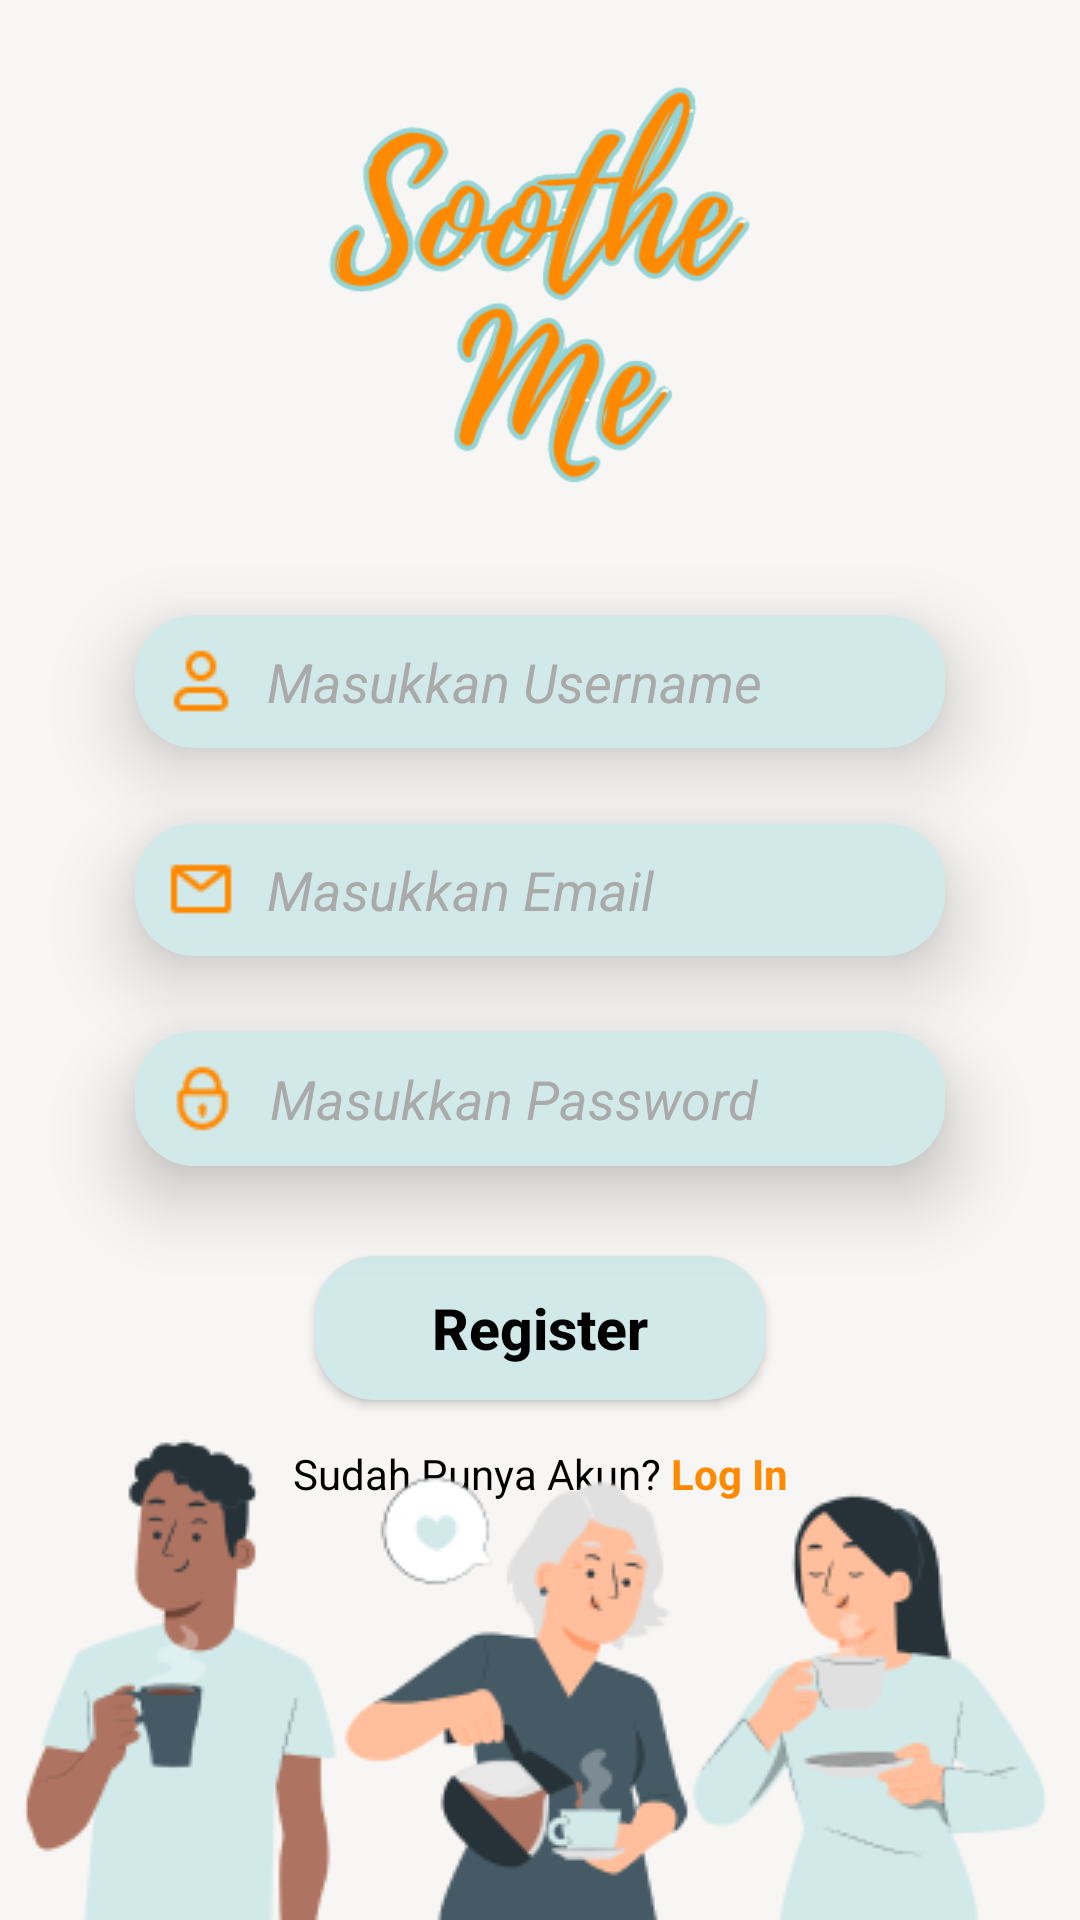

Write the Android layout XML for this screen, with the resource values it uses.
<!-- AndroidManifest.xml: application theme Theme.SootheMe -->
<!-- res/layout/activity_register.xml -->
<?xml version="1.0" encoding="utf-8"?>
<androidx.constraintlayout.widget.ConstraintLayout xmlns:android="http://schemas.android.com/apk/res/android"
    xmlns:app="http://schemas.android.com/apk/res-auto"
    xmlns:tools="http://schemas.android.com/tools"
    android:layout_width="match_parent"
    android:layout_height="match_parent"
    android:background="@color/color4"
    tools:context=".ui.RegisterActivity">

    <androidx.constraintlayout.widget.ConstraintLayout
        android:layout_width="match_parent"
        android:layout_height="match_parent">

        <ImageView
            android:id="@+id/imageView"
            android:layout_width="150dp"
            android:layout_height="150dp"
            android:layout_marginTop="20dp"
            android:contentDescription="@string/logoapp"
            android:src="@drawable/logoapp"
            app:layout_constraintEnd_toEndOf="parent"
            app:layout_constraintStart_toStartOf="parent"
            app:layout_constraintTop_toTopOf="parent" />

        <EditText
            android:id="@+id/regis_username"
            android:layout_width="match_parent"
            android:layout_height="wrap_content"
            android:layout_marginStart="45dp"
            android:layout_marginTop="35dp"
            android:layout_marginEnd="45dp"
            android:autofillHints=""
            android:background="@drawable/rounded"
            android:drawableStart="@drawable/name"
            android:drawablePadding="10dp"
            android:elevation="15dp"
            android:hint="@string/username"
            android:inputType="text"
            android:padding="10dp"
            android:textColor="@color/black"
            android:textColorHint="@android:color/darker_gray"
            android:textStyle="italic"
            app:layout_constraintEnd_toEndOf="parent"
            app:layout_constraintStart_toStartOf="parent"
            app:layout_constraintTop_toBottomOf="@+id/imageView" />

        <EditText
            android:id="@+id/regis_email"
            android:layout_width="match_parent"
            android:layout_height="wrap_content"
            android:layout_marginStart="45dp"
            android:layout_marginTop="25dp"
            android:layout_marginEnd="45dp"
            android:autofillHints=""
            android:background="@drawable/rounded"
            android:drawableStart="@drawable/email"
            android:drawablePadding="10dp"
            android:elevation="15dp"
            android:hint="@string/email"
            android:inputType="textEmailAddress"
            android:padding="10dp"
            android:textColor="@color/black"
            android:textColorHint="@android:color/darker_gray"
            android:textStyle="italic"
            app:layout_constraintEnd_toEndOf="parent"
            app:layout_constraintStart_toStartOf="parent"
            app:layout_constraintTop_toBottomOf="@+id/regis_username" />

        <EditText
            android:id="@+id/regis_password"
            android:layout_width="match_parent"
            android:layout_height="wrap_content"
            android:layout_marginStart="45dp"
            android:layout_marginTop="25dp"
            android:layout_marginEnd="45dp"
            android:autofillHints=""
            android:background="@drawable/rounded"
            android:drawableStart="@drawable/pass"
            android:drawablePadding="10dp"
            android:elevation="15dp"
            android:hint="@string/password"
            android:inputType="textPassword"
            android:padding="10dp"
            android:textColor="@color/black"
            android:textColorHint="@android:color/darker_gray"
            android:textStyle="italic"
            app:layout_constraintEnd_toEndOf="parent"
            app:layout_constraintStart_toStartOf="parent"
            app:layout_constraintTop_toBottomOf="@+id/regis_email" />

        <Button
            android:id="@+id/register_button"
            android:layout_width="150dp"
            android:layout_height="wrap_content"
            android:layout_marginTop="30dp"
            android:background="@drawable/rounded"
            android:elevation="15dp"
            android:hint="@string/register"
            android:textColor="@color/black"
            android:textColorHint="@color/black"
            android:textSize="19sp"
            android:textStyle="bold"
            app:layout_constraintEnd_toEndOf="parent"
            app:layout_constraintStart_toStartOf="parent"
            app:layout_constraintTop_toBottomOf="@+id/regis_password" />

        <TextView
            android:id="@+id/tv_toLogin"
            android:layout_width="wrap_content"
            android:layout_height="wrap_content"
            android:layout_marginTop="15dp"
            android:text="@string/regis_tologin"
            android:textAlignment="center"
            android:textColor="@color/black"
            android:textSize="14sp"
            app:layout_constraintEnd_toEndOf="@+id/register_button"
            app:layout_constraintStart_toStartOf="@+id/register_button"
            app:layout_constraintTop_toBottomOf="@+id/register_button" />

        <ImageView
            android:layout_width="360dp"
            android:layout_height="176dp"
            android:contentDescription="@string/elemen_gambar"
            android:src="@drawable/element"
            app:layout_constraintBottom_toBottomOf="parent"
            app:layout_constraintEnd_toEndOf="parent"
            app:layout_constraintStart_toStartOf="parent" />
    </androidx.constraintlayout.widget.ConstraintLayout>

    <ProgressBar
        android:id="@+id/loading_icon"
        android:layout_width="wrap_content"
        android:layout_height="wrap_content"
        android:backgroundTint="@color/black"
        android:indeterminate="true"
        android:indeterminateDrawable="@drawable/loading_bar"
        android:visibility="gone"
        app:layout_constraintBottom_toBottomOf="parent"
        app:layout_constraintEnd_toEndOf="parent"
        app:layout_constraintStart_toStartOf="parent"
        app:layout_constraintTop_toTopOf="parent" />

</androidx.constraintlayout.widget.ConstraintLayout>
<!-- resources referenced by this layout -->
<resources>
  <color name="black">#FF000000</color>
  <color name="color4">#F8F6F4</color>
  <!-- drawable element: png bitmap (drawable, 26798 bytes) -->
  <!-- drawable email: png bitmap (drawable, 416 bytes) -->
  <!-- drawable logoapp: png bitmap (drawable, 33958 bytes) -->
  <!-- drawable name: png bitmap (drawable, 461 bytes) -->
  <!-- drawable pass: png bitmap (drawable, 589 bytes) -->
  <!-- drawable rounded (drawable) -->
  <?xml version="1.0" encoding="utf-8"?>
  <shape xmlns:android="http://schemas.android.com/apk/res/android" android:shape="rectangle">
      <solid android:color="@color/color2" />
      <corners android:radius="20dp" />
  </shape>
  <string name="elemen_gambar">elemen gambar</string>
  <string name="email">Masukkan Email</string>
  <string name="logoapp">Logo Aplikasi</string>
  <string name="password">Masukkan Password</string>
  <string name="regis_tologin">Sudah Punya Akun? <font color="#FF8A00"><b>Log In</b></font></string>
  <string name="register">Register</string>
  <string name="username">Masukkan Username</string>
  <style name="Theme.SootheMe" parent="Theme.MaterialComponents.DayNight.NoActionBar">
          
          <item name="colorPrimary">@color/color1</item>
          <item name="colorPrimaryVariant">@color/color1</item>
          <item name="colorOnPrimary">@color/white</item>
          
          <item name="colorSecondary">@color/teal_200</item>
          <item name="colorSecondaryVariant">@color/teal_700</item>
          <item name="colorOnSecondary">@color/black</item>
          
          <item name="android:statusBarColor">@color/purple_700</item>
          
      </style>
  <color name="color2">#D2E9E9</color>
  <color name="color1">#C4DFDF</color>
  <color name="white">#FFFFFFFF</color>
  <color name="teal_200">#FF03DAC5</color>
  <color name="teal_700">#FF018786</color>
  <color name="purple_700">#FF3700B3</color>
</resources>
